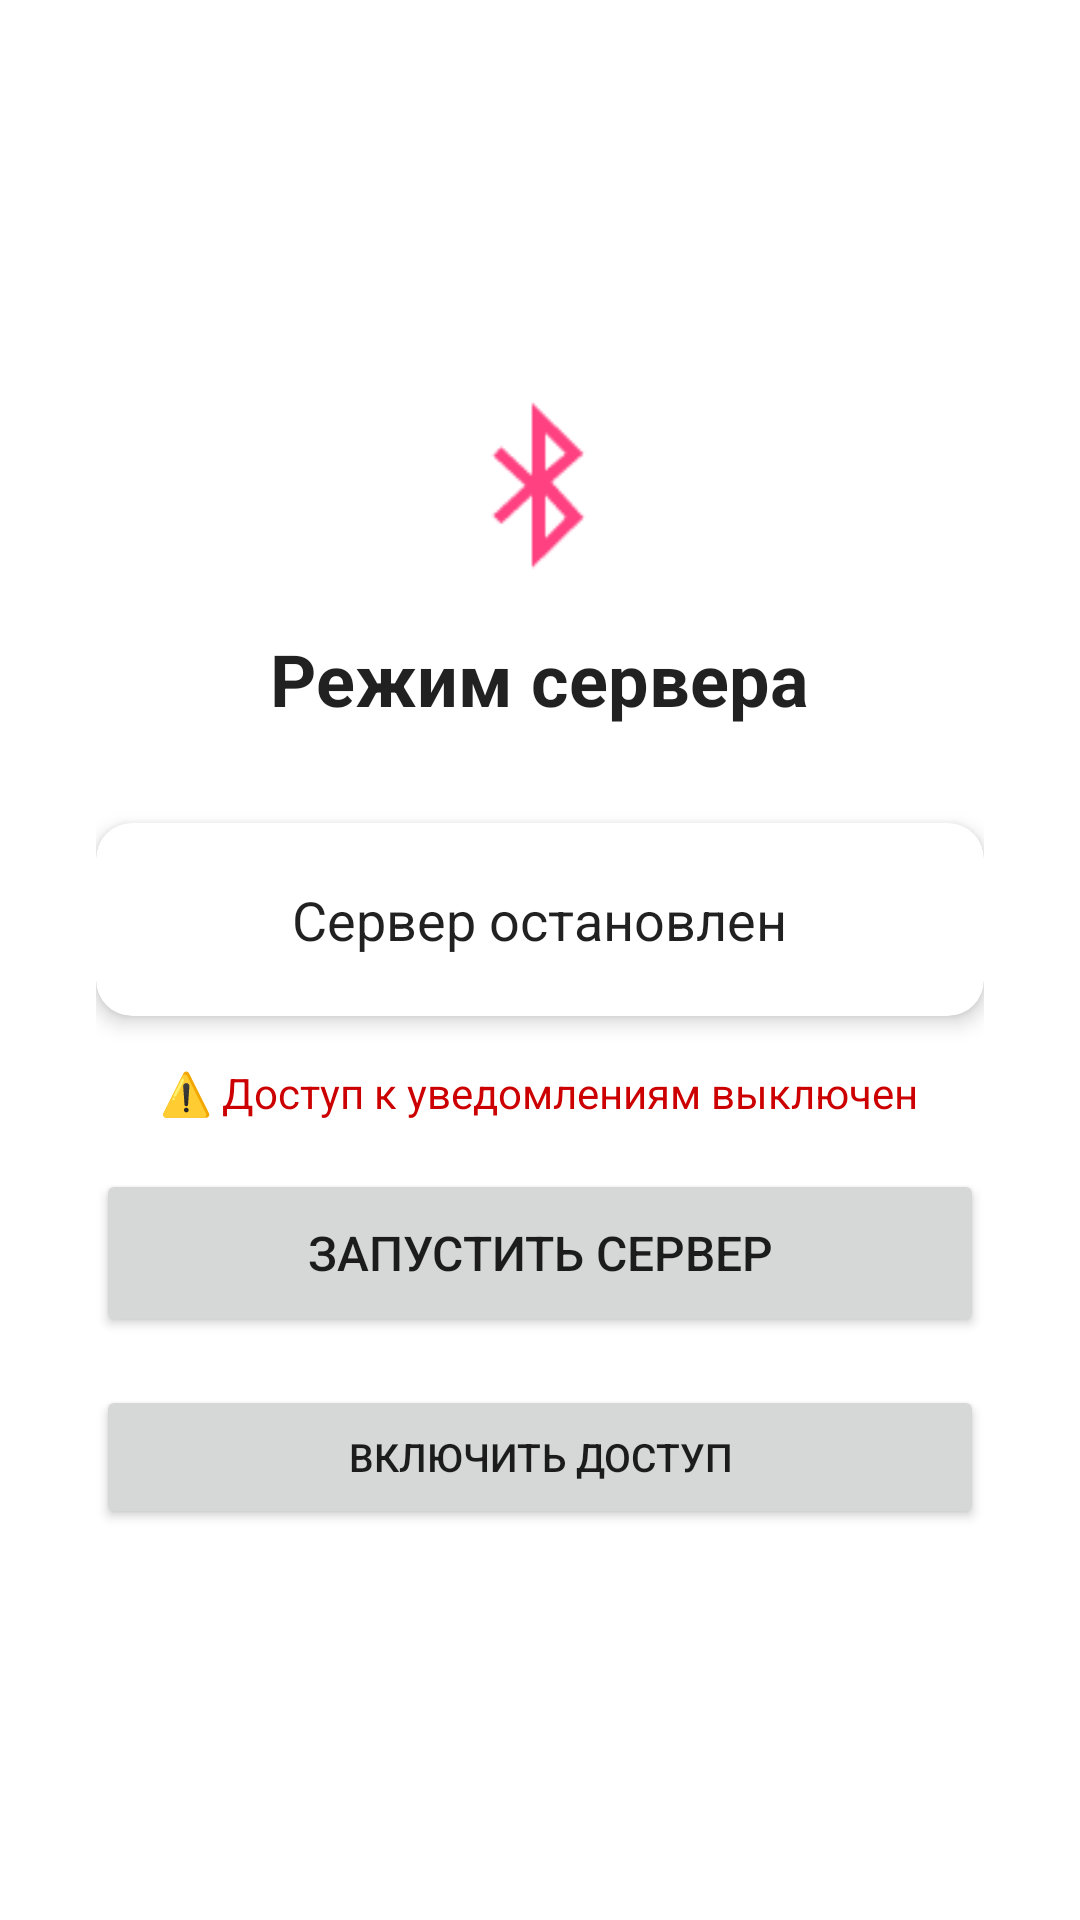

Android layout source for this screen:
<!-- AndroidManifest.xml: application theme Theme.BTMusicControl -->
<!-- res/layout/activity_server.xml -->
<?xml version="1.0" encoding="utf-8"?>
<LinearLayout xmlns:android="http://schemas.android.com/apk/res/android"
    android:layout_width="match_parent"
    android:layout_height="match_parent"
    android:orientation="vertical"
    android:gravity="center"
    android:padding="32dp"
    android:background="?android:attr/colorBackground">

    <ImageView
        android:layout_width="64dp"
        android:layout_height="64dp"
        android:src="@android:drawable/stat_sys_data_bluetooth"
        android:tint="?android:attr/colorAccent"
        android:layout_marginBottom="16dp"/>

    <TextView
        android:layout_width="wrap_content"
        android:layout_height="wrap_content"
        android:text="Режим сервера"
        android:textSize="24sp"
        android:textStyle="bold"
        android:textColor="?android:attr/textColorPrimary"
        android:layout_marginBottom="32dp"/>

    
    <androidx.cardview.widget.CardView
        xmlns:card_view="http://schemas.android.com/apk/res-auto"
        android:layout_width="match_parent"
        android:layout_height="wrap_content"
        card_view:cardCornerRadius="12dp"
        card_view:cardElevation="4dp"
        android:layout_marginBottom="16dp">

        <LinearLayout
            android:layout_width="match_parent"
            android:layout_height="wrap_content"
            android:orientation="vertical"
            android:padding="20dp"
            android:gravity="center">

            <TextView
                android:id="@+id/tv_status"
                android:layout_width="wrap_content"
                android:layout_height="wrap_content"
                android:text="Сервер остановлен"
                android:textSize="18sp"
                android:textColor="?android:attr/textColorPrimary"/>

            <TextView
                android:id="@+id/tv_client_name"
                android:layout_width="wrap_content"
                android:layout_height="wrap_content"
                android:textSize="14sp"
                android:textColor="?android:attr/textColorSecondary"
                android:layout_marginTop="4dp"
                android:visibility="gone"/>

        </LinearLayout>
    </androidx.cardview.widget.CardView>
    
    <TextView
        android:id="@+id/tv_notif_status"
        android:layout_width="wrap_content"
        android:layout_height="wrap_content"
        android:text="⚠️ Доступ к уведомлениям выключен"
        android:textSize="14sp"
        android:textColor="@android:color/holo_red_dark"
        android:gravity="center"
        android:layout_marginBottom="16dp"/>

    <Button
        android:id="@+id/btn_toggle"
        android:layout_width="match_parent"
        android:layout_height="56dp"
        android:text="Запустить сервер"
        android:textSize="16sp"
        android:layout_marginBottom="16dp"/>

    <Button
        android:id="@+id/btn_notif_access"
        android:layout_width="match_parent"
        android:layout_height="48dp"
        android:text="Включить доступ"
        android:textSize="13sp"/>

</LinearLayout>
<!-- resources referenced by this layout -->
<resources>
  <style name="Theme.BTMusicControl" parent="Theme.MaterialComponents.DayNight.NoActionBar">
          <item name="colorPrimary">#1976D2</item>
          <item name="colorPrimaryDark">#0D47A1</item>
          <item name="colorAccent">#FF4081</item>
      </style>
</resources>
